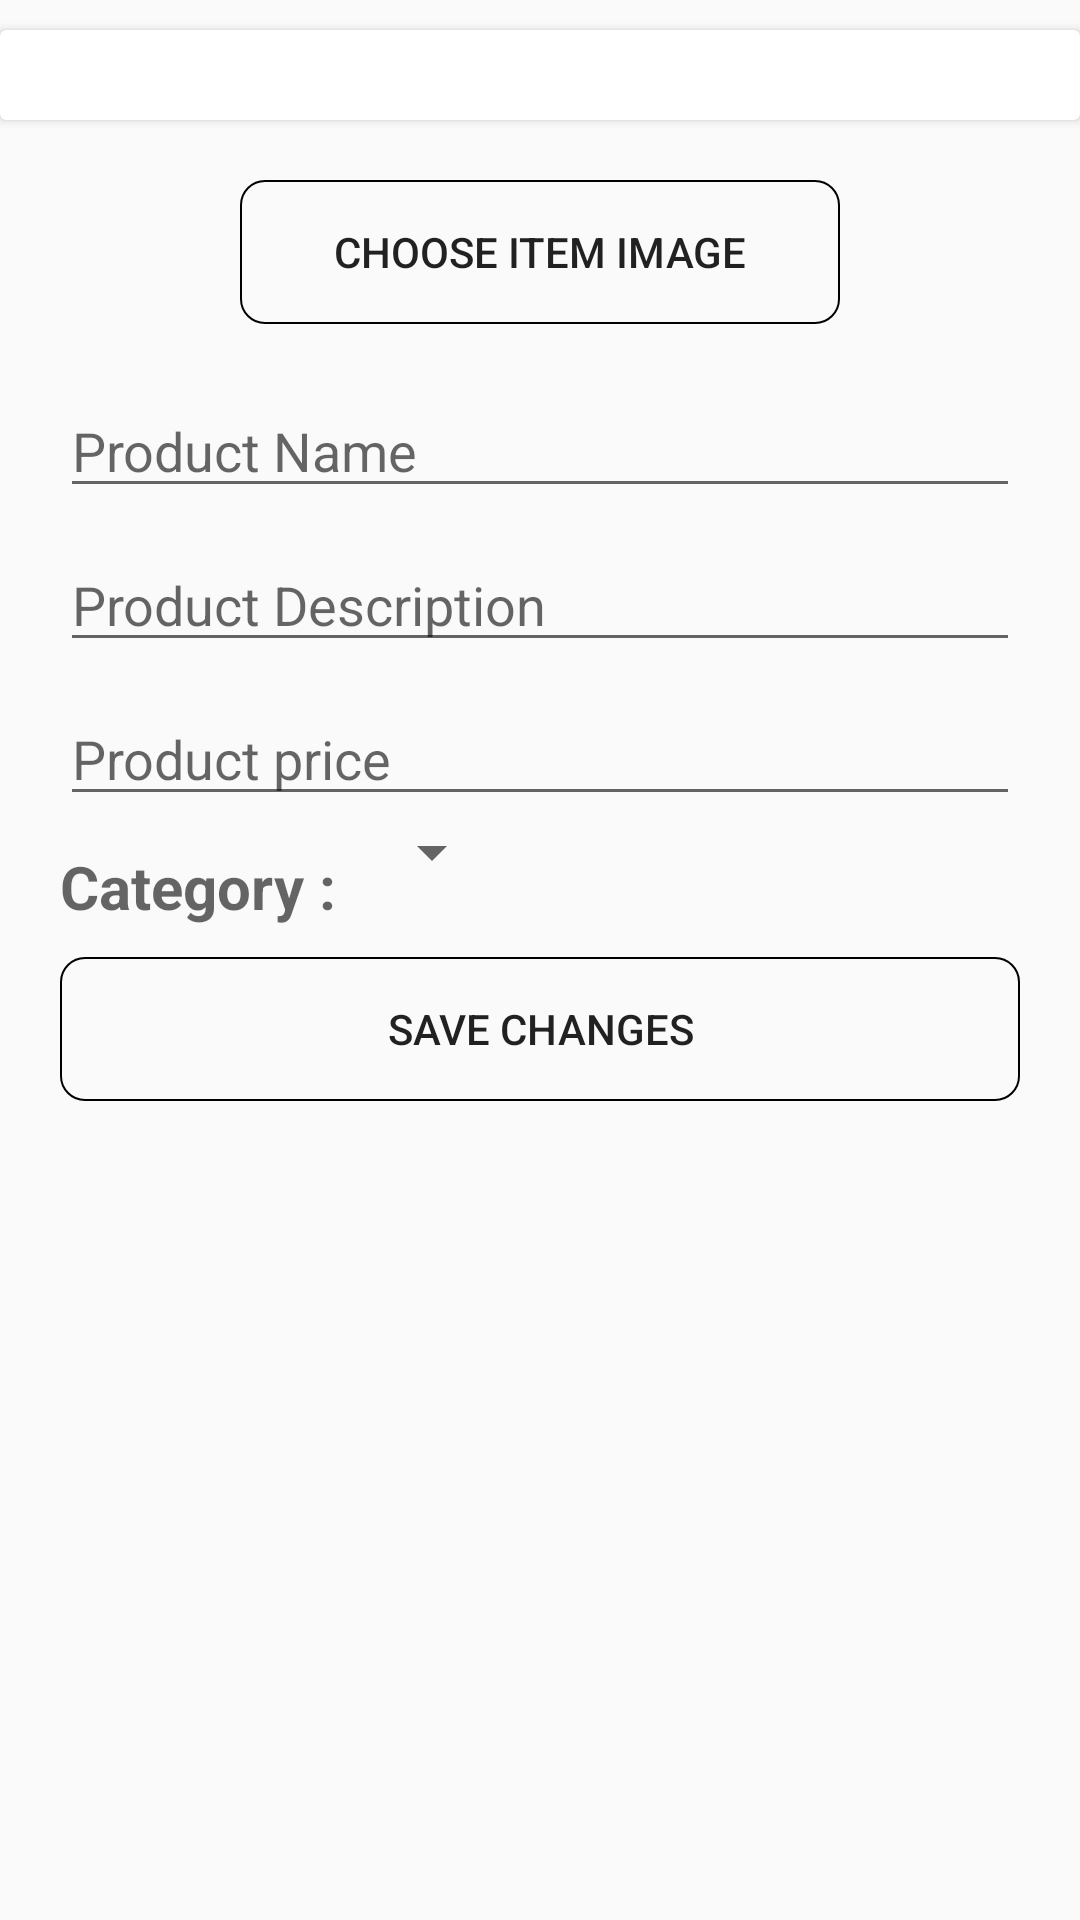

Here is an Android app screen rendered from its layout file. Give the layout XML and the strings, colors and styles it references.
<!-- AndroidManifest.xml: application theme AppTheme -->
<!-- res/layout/activity_edit_my_product_info.xml -->
<?xml version="1.0" encoding="utf-8"?>
<RelativeLayout xmlns:android="http://schemas.android.com/apk/res/android"
    android:layout_width="match_parent"
    android:layout_height="match_parent"
    >
    <ScrollView
        android:layout_width="match_parent"
        android:layout_height="match_parent"
        android:layout_alignParentStart="true"
        android:layout_alignParentEnd="true"
        android:layout_alignParentBottom="true"
        android:layout_alignParentTop="true"
        >
        <RelativeLayout
            android:layout_width="match_parent"
            android:layout_height="match_parent">
            <LinearLayout
                android:layout_width="match_parent"
                android:layout_height="match_parent"
                android:id="@+id/auct_img"
                android:orientation="horizontal">
                <RelativeLayout
                    android:layout_width="match_parent"
                    android:layout_height="match_parent">

                    <androidx.cardview.widget.CardView
                        android:layout_marginTop="20dp"
                        android:layout_width="match_parent"
                        android:layout_height="match_parent"
                        android:layout_centerInParent="true">

                        <ImageView
                            android:layout_margin="15dp"
                            android:id="@+id/edit_product_img"
                            android:scaleType="centerCrop"
                            android:layout_width="match_parent"
                            android:layout_height="wrap_content"
                            android:maxHeight="200dp"
                            android:src="@drawable/pica">
                        </ImageView>

                    </androidx.cardview.widget.CardView>
                </RelativeLayout>
            </LinearLayout>
            <RelativeLayout
                android:id="@+id/imgbtnid"
                android:layout_below="@+id/auct_img"
                android:layout_width="match_parent"
                android:layout_height="wrap_content"
                android:orientation="horizontal">
                <Button
                    android:id="@+id/edit_choose_product_img"
                    android:layout_centerInParent="true"
                    android:layout_width="200dp"
                    android:layout_height="wrap_content"
                    android:layout_marginTop="20dp"
                    android:background="@drawable/rectage2"
                    android:text="Choose Item Image" />
            </RelativeLayout>
            <RelativeLayout
                android:layout_below="@+id/imgbtnid"
                android:layout_width="match_parent"
                android:layout_height="wrap_content"
                >
                <LinearLayout
                    android:layout_width="match_parent"
                    android:layout_height="match_parent"
                    android:orientation="vertical">
                    <EditText
                        android:id="@+id/edit_product_name"
                        android:layout_marginEnd="20dp"
                        android:layout_marginStart="20dp"
                        android:layout_marginTop="10dp"
                        android:layout_weight="1"
                        android:inputType="textMultiLine"
                        android:layout_width="match_parent"
                        android:layout_height="wrap_content"
                        android:hint="Product Name"/>
                    <EditText
                        android:id="@+id/edit_product_des"
                        android:layout_marginEnd="20dp"
                        android:layout_marginStart="20dp"
                        android:layout_marginTop="10dp"
                        android:layout_weight="1"
                        android:inputType="textMultiLine"
                        android:layout_width="match_parent"
                        android:layout_height="wrap_content"
                        android:hint="Product Description">
                    </EditText>
                    <EditText
                        android:id="@+id/edit_product_price"
                        android:layout_marginEnd="20dp"
                        android:layout_marginStart="20dp"
                        android:layout_marginTop="10dp"
                        android:layout_weight="1"
                        android:inputType="number"
                        android:layout_width="match_parent"
                        android:layout_height="wrap_content"
                        android:hint="Product price">
                    </EditText>
                    <RelativeLayout
                        android:layout_width="match_parent"
                        android:layout_height="wrap_content">
                    <TextView
                        android:id="@+id/choose_category"
                        android:layout_marginStart="20dp"
                        android:layout_marginTop="10dp"
                        android:textSize="20dp"
                        android:textStyle="bold"
                        android:layout_weight="1"
                        android:layout_width="wrap_content"
                        android:layout_height="wrap_content"
                        android:hint="Category :">
                    </TextView>
                        <Spinner
                            android:id="@+id/category_spinner"
                            android:layout_width="wrap_content"
                            android:verticalScrollbarPosition="left"
                            android:layout_height="wrap_content"
                            android:layout_toRightOf="@id/choose_category"
                            android:layout_marginStart="8dp"
                           >

                        </Spinner>
                    </RelativeLayout>
                    <Button
                        android:layout_marginEnd="20dp"
                        android:layout_marginStart="20dp"
                        android:layout_marginTop="10dp"
                        android:layout_marginBottom="10dp"
                        android:id="@+id/save_edit_product"
                        android:layout_width="match_parent"
                        android:text="Save changes"
                        android:background="@drawable/rectage2"
                        android:layout_height="wrap_content">
                    </Button>

                </LinearLayout>
            </RelativeLayout>
        </RelativeLayout>
    </ScrollView>
</RelativeLayout>
<!-- resources referenced by this layout -->
<resources>
  <!-- drawable rectage2 (drawable) -->
  <?xml version="1.0" encoding="utf-8"?>
  <selector xmlns:android="http://schemas.android.com/apk/res/android">
      <item>
  
          <shape  android:shape="rectangle">
  
              <solid android:color="@color/allbtn"/>
              <stroke android:width="0.5dp" android:color="#000"/>
              <corners android:radius="8dp"/>
          </shape>
      </item>
  </selector>
  <style name="AppTheme" parent="Base.Theme.AppCompat.Light">
          
          <item name="colorPrimary">#00A0FA</item>
          <item name="colorPrimaryDark">#000</item>
          <item name="colorAccent">@color/colorAccent</item>
  
      </style>
  <!-- not gathered from this repository: default colours our renderer supplied (Android Studio template values) -->
  <color name="colorAccent">#FF03DAC5</color>
</resources>
